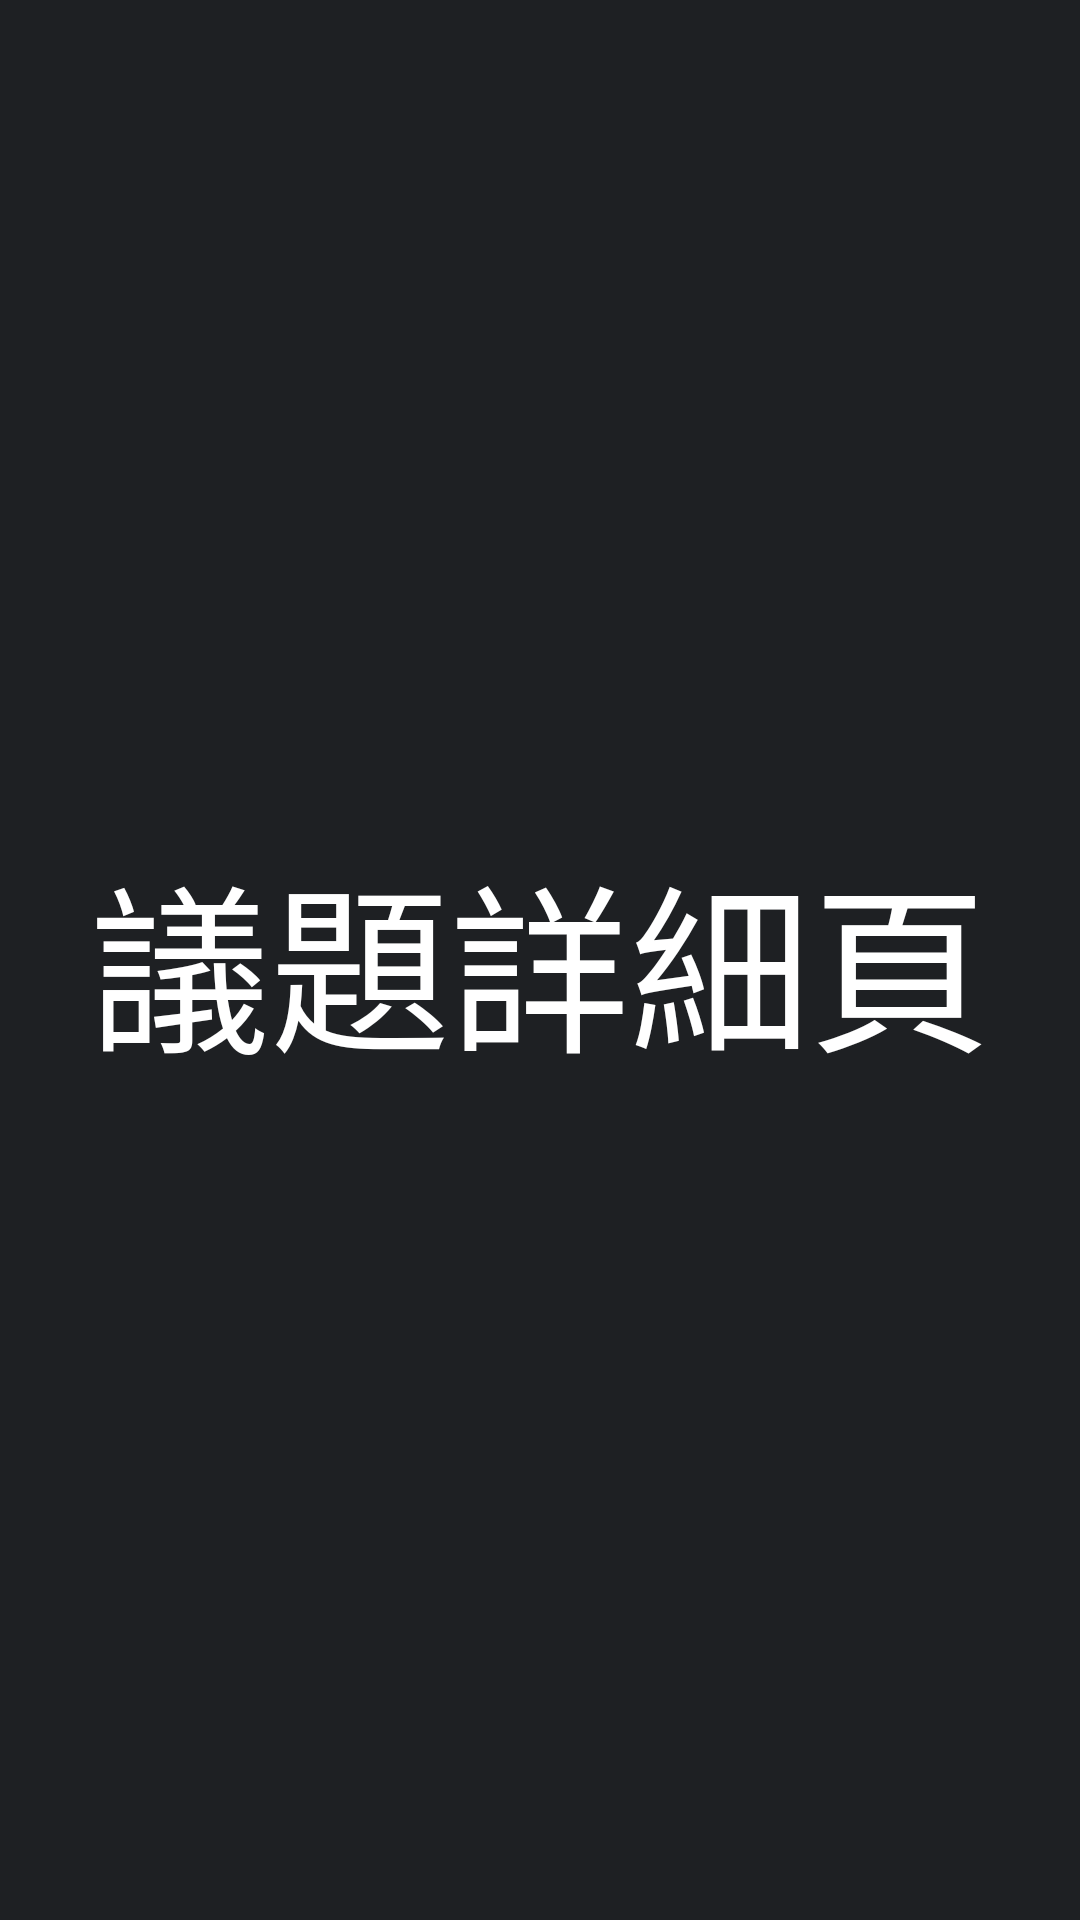

Write the Android layout XML for this screen, with the resource values it uses.
<!-- AndroidManifest.xml: application theme AppTheme -->
<!-- res/layout/fragment_issue_detail.xml -->
<?xml version="1.0" encoding="utf-8"?>
<LinearLayout xmlns:android="http://schemas.android.com/apk/res/android"
    android:layout_width="match_parent"
    android:layout_height="match_parent"
    android:background="@color/main_tab_bg"
    android:orientation="vertical">

    <TextView
        android:id="@+id/text_view"
        android:layout_width="match_parent"
        android:layout_height="match_parent"
        android:gravity="center"
        android:text="@string/issue_detail_title"
        android:textColor="@android:color/white"
        android:textSize="60sp" />
</LinearLayout>
<!-- resources referenced by this layout -->
<resources>
  <color name="main_tab_bg">#1e2023</color>
  <string name="issue_detail_title">議題詳細頁</string>
  <style name="AppTheme" parent="Theme.AppCompat.Light.DarkActionBar">
          
          <item name="colorPrimary">@color/colorPrimary</item>
          <item name="colorPrimaryDark">@color/colorPrimaryDark</item>
          <item name="colorAccent">@color/colorAccent</item>
      </style>
  <color name="colorPrimary">#3F51B5</color>
  <color name="colorPrimaryDark">#303F9F</color>
  <color name="colorAccent">#FF4081</color>
</resources>
